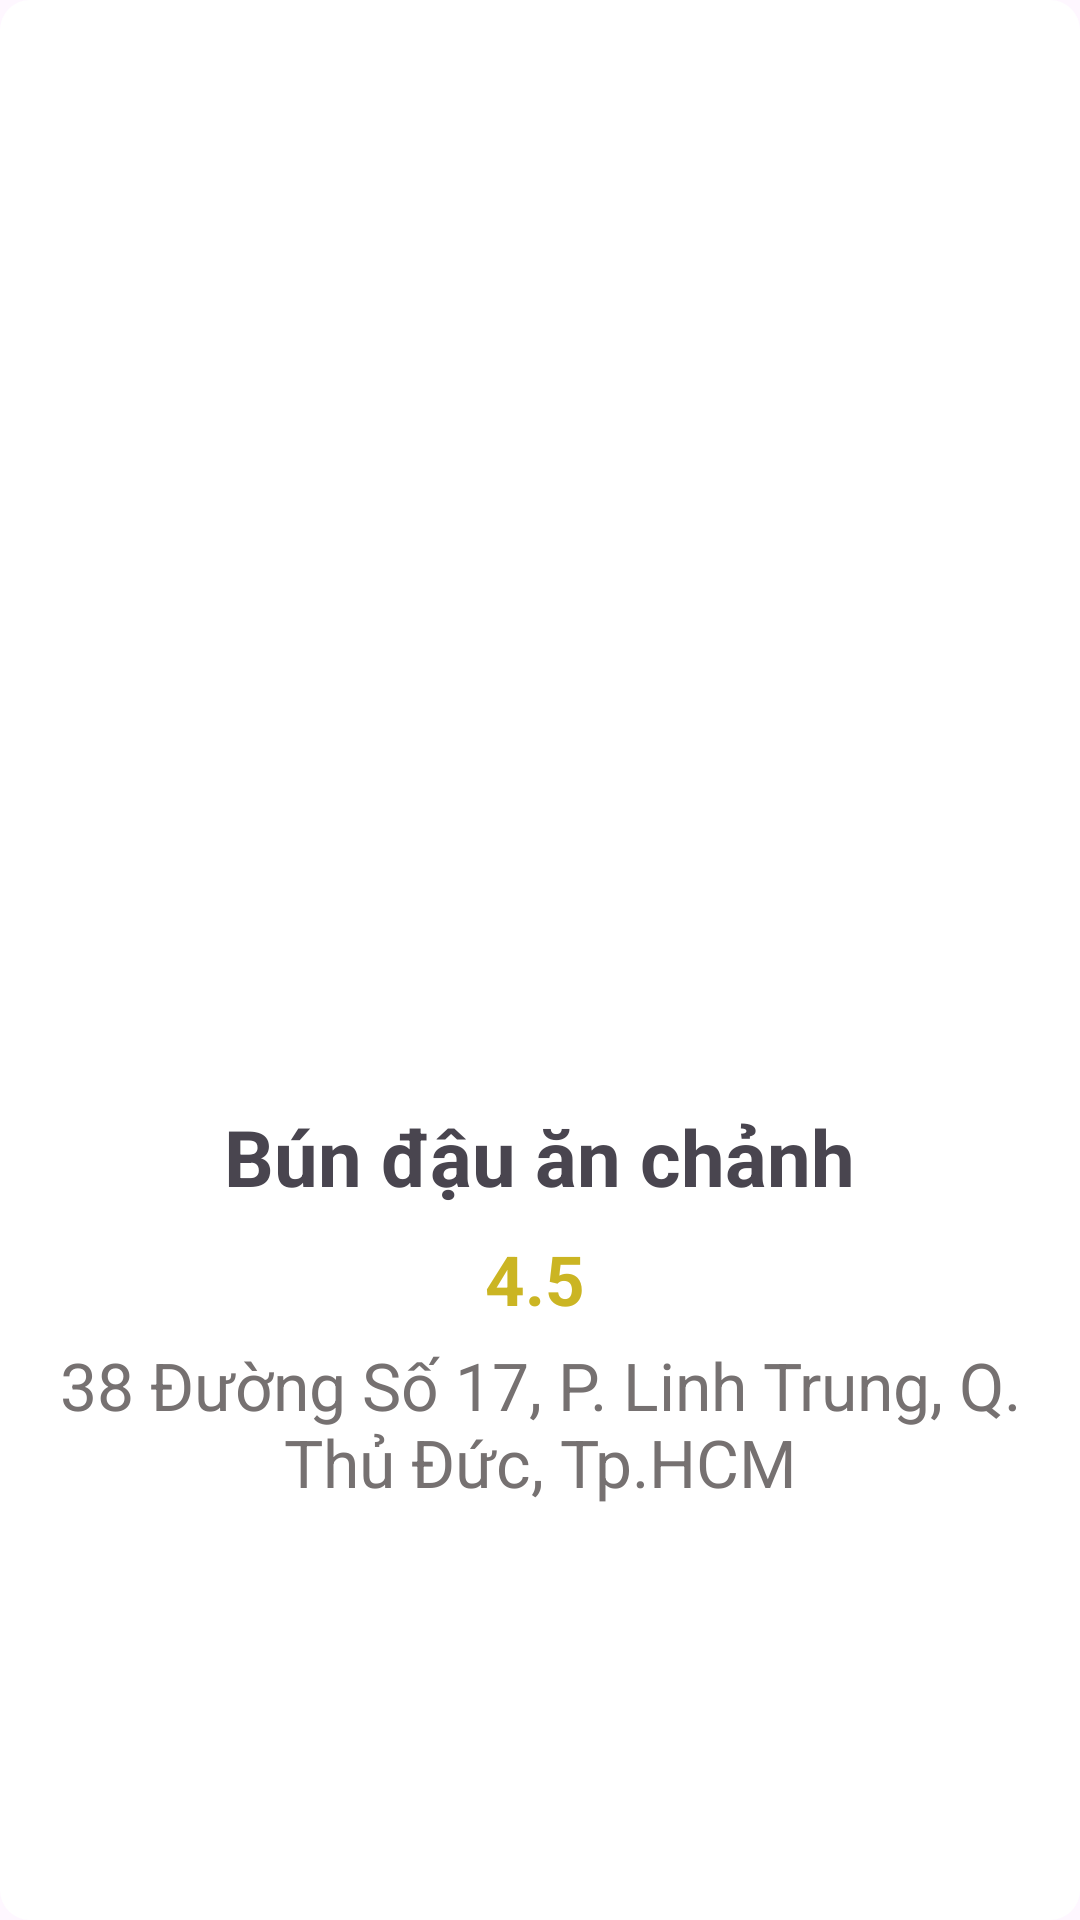

Layout XML and referenced resources for this Android screen:
<!-- AndroidManifest.xml: application theme Theme.MaNgocXuanKy -->
<!-- res/layout/custom_detail_res_dialog.xml -->
<?xml version="1.0" encoding="utf-8"?>
<LinearLayout xmlns:android="http://schemas.android.com/apk/res/android"
    android:layout_width="wrap_content"
    android:orientation="vertical"
    android:layout_height="wrap_content"
    android:background="@drawable/round_dialog_res_detail_bg"
    android:paddingStart="5dp"
    android:paddingEnd="5dp">

    <ImageView
        android:id="@+id/custom_detail_res_dialog_image"
        android:layout_width="380dp"
        android:layout_height="350dp"
        android:src="@drawable/noodle_bun_dau_a_chanh"
        android:scaleType="fitCenter"/>

    <TextView
        android:id="@+id/custom_detail_res_dialog_name"
        android:layout_width="wrap_content"
        android:layout_height="wrap_content"
        android:ellipsize="end"
        android:maxLines="3"
        android:text="Bún đậu ăn chảnh"
        android:layout_marginTop="8dp"
        android:layout_gravity="center"
        android:layout_marginBottom="8dp"
        android:textStyle="bold"
        android:textSize="26sp"/>
    <LinearLayout
        android:layout_width="match_parent"
        android:layout_height="wrap_content"
        android:orientation="horizontal"
        android:layout_marginBottom="3dp"
        android:gravity="center">

        <TextView
            android:id="@+id/custom_detail_res_dialog_rating"
            android:layout_width="wrap_content"
            android:layout_height="wrap_content"
            android:text="4.5"
            android:textSize="23sp"
            android:textStyle="bold"
            android:textColor="@color/yellow" />
        <ImageView
            android:layout_width="wrap_content"
            android:layout_height="wrap_content"
            android:src="@drawable/star"
            android:layout_marginStart="3dp"/>

    </LinearLayout>

    <TextView
        android:id="@+id/custom_detail_res_dialog_place"
        android:layout_width="match_parent"
        android:layout_height="60dp"
        android:gravity="center"
        android:ellipsize="end"
        android:paddingStart="8dp"
        android:paddingEnd="8dp"
        android:maxLines="2"
        android:textSize="22sp"
        android:text="38 Đường Số 17, P. Linh Trung, Q. Thủ Đức, Tp.HCM"
        android:textColor="@color/subcolor"/>
</LinearLayout>
<!-- resources referenced by this layout -->
<resources>
  <color name="subcolor">#767171</color>
  <color name="yellow">#CBB523</color>
  <!-- drawable round_dialog_res_detail_bg (drawable) -->
  <?xml version="1.0" encoding="utf-8"?>
  <shape xmlns:android="http://schemas.android.com/apk/res/android" android:shape="rectangle">
  
      <solid android:color="#FFFFFF"/>
      <corners android:radius="10dp"/>
      <padding android:left="10dp" android:top="10dp" android:right="10dp" android:bottom="10dp"/>
  
  </shape>
  <style name="Theme.MaNgocXuanKy" parent="Base.Theme.MaNgocXuanKy" />
  <style name="Base.Theme.MaNgocXuanKy" parent="Theme.Material3.DayNight.NoActionBar">
          
          <item name="colorPrimary">@color/colorPrimary</item>
      </style>
  <color name="colorPrimary">#39C5C8</color>
</resources>
